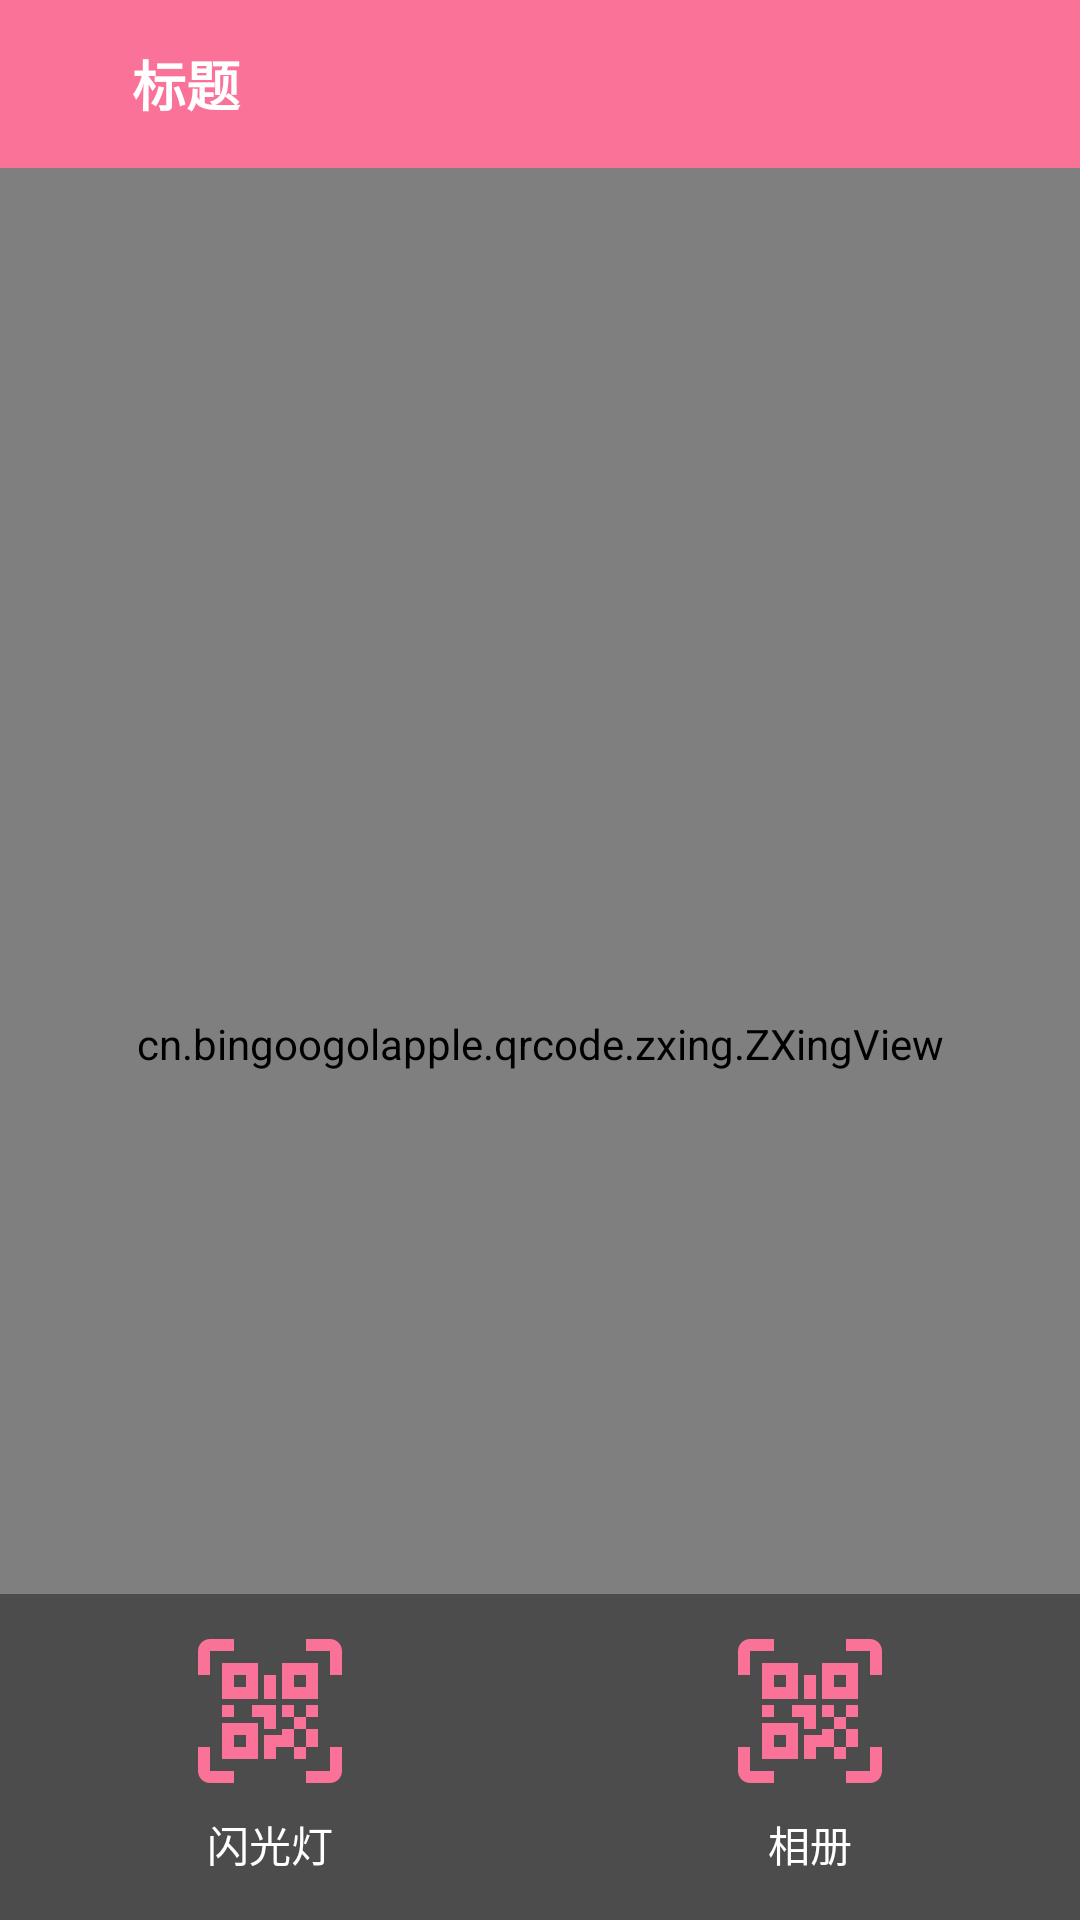

Produce the Android XML layout that renders to this screen, including the resource entries it uses.
<!-- AndroidManifest.xml: application theme AppTheme -->
<!-- res/layout/activity_scan_qr_code.xml -->
<?xml version="1.0" encoding="utf-8"?>
<RelativeLayout xmlns:android="http://schemas.android.com/apk/res/android"
    xmlns:app="http://schemas.android.com/apk/res-auto"
    xmlns:tools="http://schemas.android.com/tools"
    android:layout_width="match_parent"
    android:layout_height="match_parent"
    tools:context="online.himakeit.qrcodekit.ui.activity.ScanQRCodeActivity">

    <include
        android:id="@+id/include_tool_bar"
        layout="@layout/layout_tool_action_bar" />

    <cn.bingoogolapple.qrcode.zxing.ZXingView
        android:id="@+id/zxing_view_scan_qr_code"
        android:layout_width="match_parent"
        android:layout_height="match_parent"
        android:layout_below="@id/include_tool_bar"
        app:qrcv_animTime="1000"
        app:qrcv_borderColor="@android:color/white"
        app:qrcv_borderSize="1dp"
        app:qrcv_cornerColor="@color/colorPrimaryDark"
        app:qrcv_cornerLength="20dp"
        app:qrcv_cornerSize="3dp"
        app:qrcv_maskColor="#33FFFFFF"
        app:qrcv_rectWidth="200dp"
        app:qrcv_scanLineColor="@color/colorPrimaryDark"
        app:qrcv_scanLineSize="1dp"
        app:qrcv_topOffset="90dp" />

    <LinearLayout
        android:layout_width="match_parent"
        android:layout_height="wrap_content"
        android:layout_alignParentBottom="true"
        android:background="#AA333333"
        android:orientation="horizontal"
        android:paddingBottom="15dp"
        android:paddingTop="15dp">

        <LinearLayout
            android:id="@+id/ll_scan_qrcode_light"
            android:layout_width="wrap_content"
            android:layout_height="wrap_content"
            android:layout_gravity="center_horizontal"
            android:layout_weight="1"
            android:gravity="center"
            android:orientation="vertical">

            <ImageView
                android:layout_width="wrap_content"
                android:layout_height="wrap_content"
                android:background="@mipmap/ic_launcher" />

            <TextView
                android:layout_width="wrap_content"
                android:layout_height="wrap_content"
                android:layout_marginTop="10dp"
                android:text="闪光灯"
                android:textColor="@color/white" />
        </LinearLayout>

        <LinearLayout
            android:id="@+id/ll_scan_qrcode_gallery"
            android:layout_width="wrap_content"
            android:layout_height="wrap_content"
            android:layout_gravity="center_horizontal"
            android:layout_weight="1"
            android:gravity="center"
            android:orientation="vertical">

            <ImageView
                android:layout_width="wrap_content"
                android:layout_height="wrap_content"
                android:background="@mipmap/ic_launcher" />

            <TextView
                android:layout_width="wrap_content"
                android:layout_height="wrap_content"
                android:layout_marginTop="10dp"
                android:text="相册"
                android:textColor="@color/white" />
        </LinearLayout>

    </LinearLayout>

</RelativeLayout>
<!-- res/layout/layout_tool_action_bar.xml (included above) -->
<?xml version="1.0" encoding="utf-8"?>
<RelativeLayout xmlns:android="http://schemas.android.com/apk/res/android"
    xmlns:app="http://schemas.android.com/apk/res-auto"
    android:id="@+id/search_bar"
    android:layout_width="match_parent"
    android:layout_height="?android:actionBarSize"
    android:background="@color/colorPrimary">

    <ImageView
        android:id="@+id/iv_back"
        android:layout_width="36dp"
        android:layout_height="36dp"
        android:layout_centerVertical="true"
        android:layout_margin="4dp"
        android:padding="4dp"
        app:srcCompat="@drawable/ic_arrow_back_black_24dp" />

    <ImageView
        android:id="@+id/iv_search"
        android:layout_width="36dp"
        android:layout_height="36dp"
        android:layout_alignParentRight="true"
        android:layout_centerVertical="true"
        android:layout_margin="4dp"
        android:padding="4dp"
        android:visibility="invisible"
        app:srcCompat="@drawable/ic_search_black_24dp" />

    <TextView
        android:id="@+id/tv_title"
        android:layout_width="match_parent"
        android:layout_height="wrap_content"
        android:layout_centerVertical="true"
        android:layout_toLeftOf="@id/iv_search"
        android:layout_toRightOf="@id/iv_back"
        android:gravity="left"
        android:text="标题"
        android:textColor="@color/white"
        android:textSize="18sp"
        android:textStyle="bold" />

    <android.support.v7.widget.SearchView
        android:id="@+id/search_view"
        android:layout_width="wrap_content"
        android:layout_height="wrap_content"
        android:layout_centerVertical="true"
        android:layout_toLeftOf="@id/iv_search"
        android:layout_toRightOf="@id/iv_back"
        android:queryHint="请输入文件名称"
        android:visibility="invisible" />

</RelativeLayout>
<!-- resources referenced by this layout -->
<resources>
  <color name="colorPrimary">#fb7299</color>
  <color name="colorPrimaryDark">#fb7299</color>
  <color name="white">@android:color/white</color>
  <!-- mipmap ic_launcher: png bitmap (mipmap-hdpi, 719 bytes) -->
  <style name="AppTheme" parent="Theme.AppCompat.Light.NoActionBar">
          
          <item name="colorPrimary">@color/colorPrimary</item>
          <item name="colorPrimaryDark">@color/colorPrimaryDark</item>
          <item name="colorAccent">@color/colorAccent</item>
      </style>
  <color name="colorAccent">#fb7299</color>
</resources>
